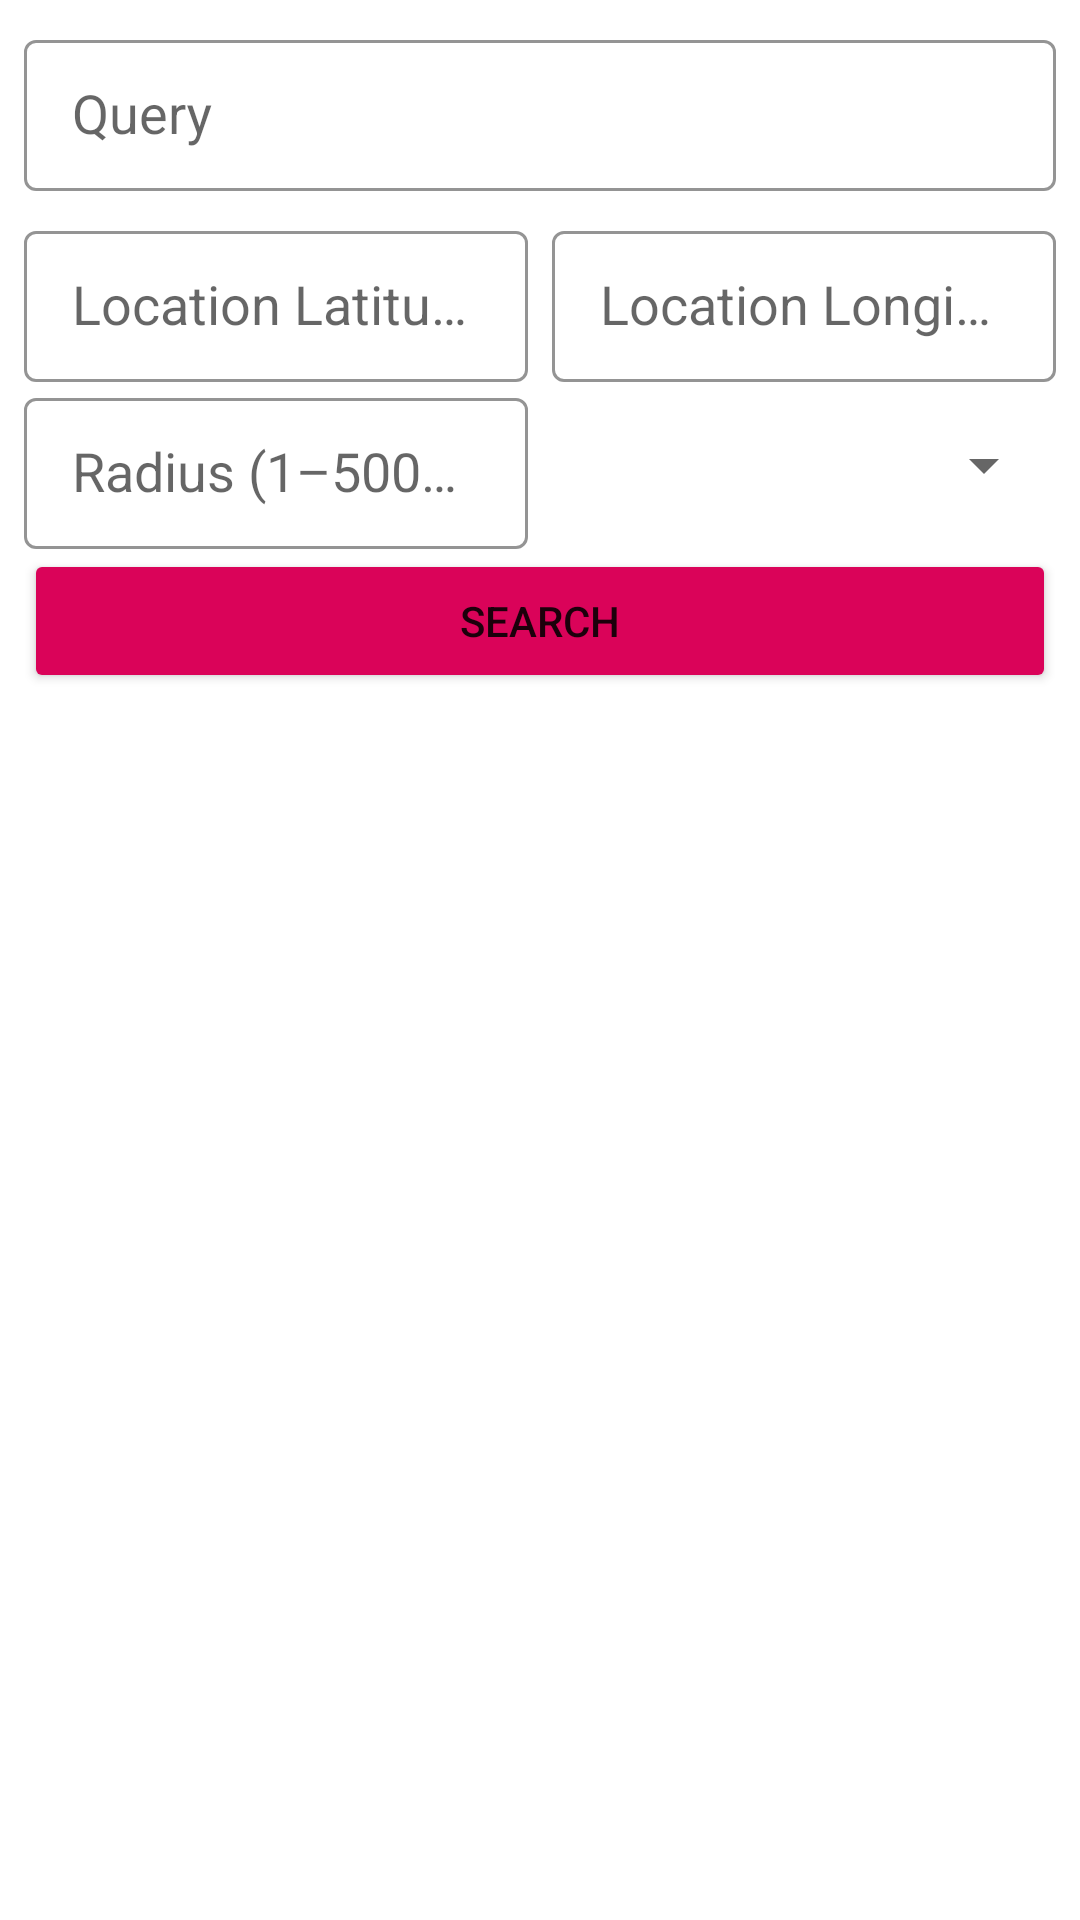

Layout XML and referenced resources for this Android screen:
<!-- AndroidManifest.xml: application theme AppTheme -->
<!-- res/layout/fragment_keyword_search.xml -->
<?xml version="1.0" encoding="utf-8"?>
<ScrollView
    xmlns:android="http://schemas.android.com/apk/res/android"
    xmlns:app="http://schemas.android.com/apk/res-auto"
    xmlns:tools="http://schemas.android.com/tools"
    android:layout_width="match_parent"
    android:layout_height="match_parent">

    <androidx.constraintlayout.widget.ConstraintLayout
        android:id="@+id/constraintLayoutKeyword"
        android:layout_width="match_parent"
        android:layout_height="wrap_content">

        <com.google.android.material.textfield.TextInputLayout
            android:id="@+id/textInputLayout"
            style="@style/TextInputLayoutStyle"
            android:layout_width="0dp"
            android:layout_height="wrap_content"
            android:layout_margin="@dimen/margin"
            android:hint="@string/query"
            app:layout_constraintEnd_toEndOf="parent"
            app:layout_constraintStart_toStartOf="parent"
            app:layout_constraintTop_toTopOf="parent">

            <com.google.android.material.textfield.TextInputEditText
                android:id="@+id/editTextKeywordQuery"
                android:layout_width="match_parent"
                android:layout_height="match_parent"
                android:inputType="textShortMessage"
                style="@style/TextInputEditTextStyle" />

        </com.google.android.material.textfield.TextInputLayout>

        <Button
            android:id="@+id/buttonSearch"
            android:layout_width="0dp"
            android:layout_height="wrap_content"
            android:text="@string/search"
            app:backgroundTint="@color/colorAccent"
            app:layout_constraintEnd_toEndOf="@+id/textInputLayout"
            app:layout_constraintStart_toStartOf="@+id/textInputLayout"
            app:layout_constraintTop_toBottomOf="@+id/textLayoutNumber" />

        <com.google.android.material.textfield.TextInputLayout
            android:id="@+id/textLayoutLocationLongitude"
            style="@style/TextInputLayoutStyle"
            android:layout_width="0dp"
            android:layout_height="wrap_content"
            android:layout_marginTop="@dimen/margin"
            android:hint="@string/location_longitude"
            app:layout_constraintEnd_toEndOf="@+id/textInputLayout"
            app:layout_constraintHorizontal_bias="0.5"
            app:layout_constraintStart_toEndOf="@+id/textLayoutLocationLatitude"
            app:layout_constraintTop_toBottomOf="@+id/textInputLayout">

            <com.google.android.material.textfield.TextInputEditText
                android:id="@+id/editTextLocationLongitude"
                android:layout_width="match_parent"
                android:layout_height="match_parent"
                android:inputType="numberDecimal"
                style="@style/TextInputEditTextStyle"  />

        </com.google.android.material.textfield.TextInputLayout>

        <com.google.android.material.textfield.TextInputLayout
            android:id="@+id/textLayoutLocationLatitude"
            style="@style/TextInputLayoutStyle"
            android:layout_width="0dp"
            android:layout_height="wrap_content"
            android:layout_marginTop="@dimen/margin"
            android:layout_marginEnd="8dp"
            android:hint="@string/location_latitude"
            app:layout_constraintEnd_toStartOf="@+id/textLayoutLocationLongitude"
            app:layout_constraintHorizontal_bias="0.5"
            app:layout_constraintStart_toStartOf="@+id/textInputLayout"
            app:layout_constraintTop_toBottomOf="@+id/textInputLayout">

            <com.google.android.material.textfield.TextInputEditText
                android:id="@+id/editTextLocationLatitude"
                android:layout_width="match_parent"
                android:layout_height="match_parent"
                android:inputType="numberDecimal"
                style="@style/TextInputEditTextStyle" />

        </com.google.android.material.textfield.TextInputLayout>

        <com.google.android.material.textfield.TextInputLayout
            android:id="@+id/textLayoutNumber"
            style="@style/TextInputLayoutStyle"
            android:layout_width="0dp"
            android:layout_height="wrap_content"
            android:layout_marginEnd="@dimen/margin"
            android:hint="@string/radius_1_50000"
            app:layout_constraintEnd_toStartOf="@+id/spinnerLocationType"
            app:layout_constraintHorizontal_bias="0.5"
            app:layout_constraintStart_toStartOf="@+id/textLayoutLocationLatitude"
            app:layout_constraintTop_toBottomOf="@+id/textLayoutLocationLatitude">

            <com.google.android.material.textfield.TextInputEditText
                android:id="@+id/editTextRadius"
                android:layout_width="match_parent"
                android:layout_height="match_parent"
                android:inputType="number"
                style="@style/TextInputEditTextStyle"  />

        </com.google.android.material.textfield.TextInputLayout>

        <Spinner
            android:id="@+id/spinnerLocationType"
            android:layout_width="0dp"
            android:layout_height="0dp"
            android:layerType="software"
            android:spinnerMode="dialog"
            app:layout_constraintBottom_toBottomOf="@+id/textLayoutNumber"
            app:layout_constraintEnd_toEndOf="@+id/textLayoutLocationLongitude"
            app:layout_constraintHorizontal_bias="0.5"
            app:layout_constraintStart_toEndOf="@+id/textLayoutNumber"
            app:layout_constraintTop_toTopOf="@+id/textLayoutNumber"
            style="@style/Widget.AppCompat.DropDownItem.Spinner" />

        <androidx.recyclerview.widget.RecyclerView
            android:id="@+id/recyclerViewResult"
            android:layout_width="0dp"
            android:layout_height="wrap_content"
            android:overScrollMode="never"
            app:layout_constraintBottom_toBottomOf="parent"
            app:layout_constraintEnd_toEndOf="parent"
            app:layout_constraintStart_toStartOf="@+id/buttonSearch"
            app:layout_constraintTop_toBottomOf="@+id/buttonSearch"
            tools:listitem="@layout/item_site" />

    </androidx.constraintlayout.widget.ConstraintLayout>

</ScrollView>
<!-- res/layout/item_site.xml (included above) -->
<?xml version="1.0" encoding="utf-8"?>
<TextView
    xmlns:android="http://schemas.android.com/apk/res/android"
    xmlns:tools="http://schemas.android.com/tools"
    android:id="@+id/textViewItem"
    android:layout_width="match_parent"
    android:layout_height="wrap_content"
    android:layout_margin="@dimen/margin"
    android:textSize="14sp"
    android:textColor="@android:color/black"
    tools:text="Item" />
<!-- resources referenced by this layout -->
<resources>
  <color name="colorAccent">#DA0359</color>
  <dimen name="margin">8dp</dimen>
  <string name="location_latitude">Location Latitude</string>
  <string name="location_longitude">Location Longitude</string>
  <string name="query">Query</string>
  <string name="radius_1_50000">Radius (1–50000)</string>
  <string name="search">Search</string>
  <style name="TextInputEditTextStyle" parent="Widget.AppCompat.EditText">
          <item name="android:textCursorDrawable">@drawable/cursor_drawable</item>
          <item name="android:maxLines">1</item>
          <item name="android:minLines">1</item>
          <item name="android:ems">10</item>
      </style>
  <style name="TextInputLayoutStyle" parent="Widget.MaterialComponents.TextInputLayout.OutlinedBox.Dense">
          <item name="boxStrokeColor">@color/colorAccent</item>
          <item name="boxStrokeWidth">@dimen/strokeWidth</item>
          <item name="hintTextColor">@color/colorAccent</item>
      </style>
  <style name="AppTheme" parent="Theme.MaterialComponents.Light.NoActionBar">
          
          <item name="colorPrimary">@color/colorPrimary</item>
          <item name="colorPrimaryDark">@color/colorPrimaryDark</item>
          <item name="colorAccent">@color/colorAccent</item>
          <item name="windowActionBar">false</item>
          <item name="windowNoTitle">true</item>
      </style>
  <!-- drawable cursor_drawable (drawable) -->
  <?xml version="1.0" encoding="utf-8"?>
  <shape xmlns:android="http://schemas.android.com/apk/res/android"
      android:shape="rectangle"
      android:tint="@color/colorAccent">
      <size android:width="1dp"/>
  </shape>
  <dimen name="strokeWidth">1dp</dimen>
  <color name="colorPrimary">#6200EE</color>
  <color name="colorPrimaryDark">#3700B3</color>
</resources>
